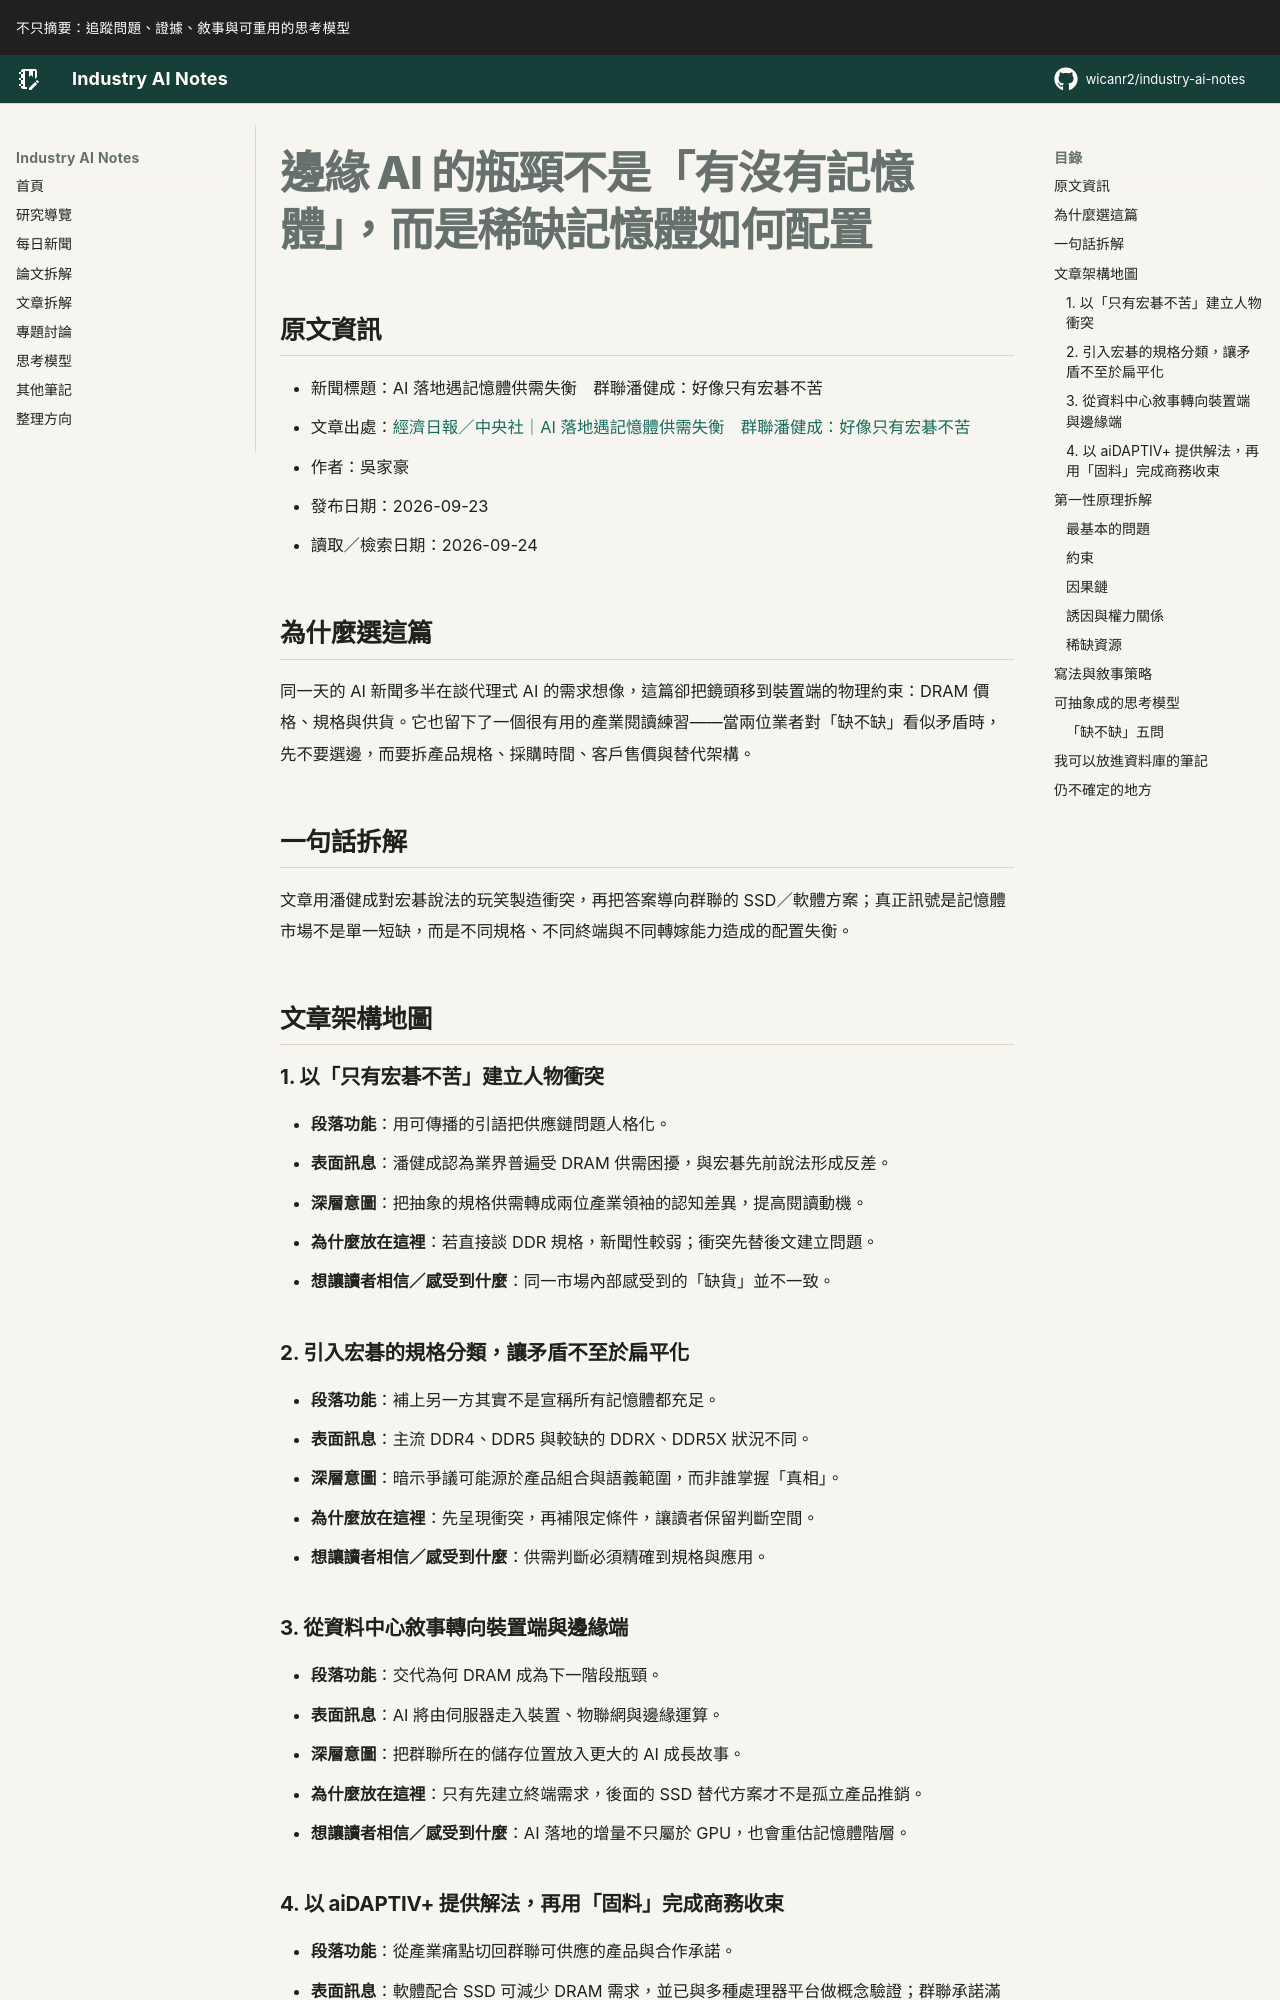

repository: wicanr2/industry-ai-notes · page: 新聞拆解/2026/2026-09-24/02-邊緣AI瓶頸是記憶體配置/index.html · generator: mkdocs

# 邊緣 AI 的瓶頸不是「有沒有記憶體」，而是稀缺記憶體如何配置

## 原文資訊

- 新聞標題：AI 落地遇記憶體供需失衡　群聯潘健成：好像只有宏碁不苦
- 文章出處：[經濟日報／中央社｜AI 落地遇記憶體供需失衡　群聯潘健成：好像只有宏碁不苦](https://money.udn.com/money/story/5612/9773958)
- 作者：吳家豪
- 發布日期：2026-09-23
- 讀取／檢索日期：2026-09-24

## 為什麼選這篇

同一天的 AI 新聞多半在談代理式 AI 的需求想像，這篇卻把鏡頭移到裝置端的物理約束：DRAM 價格、規格與供貨。它也留下了一個很有用的產業閱讀練習——當兩位業者對「缺不缺」看似矛盾時，先不要選邊，而要拆產品規格、採購時間、客戶售價與替代架構。

## 一句話拆解

文章用潘健成對宏碁說法的玩笑製造衝突，再把答案導向群聯的 SSD／軟體方案；真正訊號是記憶體市場不是單一短缺，而是不同規格、不同終端與不同轉嫁能力造成的配置失衡。

## 文章架構地圖

### 1. 以「只有宏碁不苦」建立人物衝突

- **段落功能**：用可傳播的引語把供應鏈問題人格化。
- **表面訊息**：潘健成認為業界普遍受 DRAM 供需困擾，與宏碁先前說法形成反差。
- **深層意圖**：把抽象的規格供需轉成兩位產業領袖的認知差異，提高閱讀動機。
- **為什麼放在這裡**：若直接談 DDR 規格，新聞性較弱；衝突先替後文建立問題。
- **想讓讀者相信／感受到什麼**：同一市場內部感受到的「缺貨」並不一致。

### 2. 引入宏碁的規格分類，讓矛盾不至於扁平化

- **段落功能**：補上另一方其實不是宣稱所有記憶體都充足。
- **表面訊息**：主流 DDR4、DDR5 與較缺的 DDRX、DDR5X 狀況不同。
- **深層意圖**：暗示爭議可能源於產品組合與語義範圍，而非誰掌握「真相」。
- **為什麼放在這裡**：先呈現衝突，再補限定條件，讓讀者保留判斷空間。
- **想讓讀者相信／感受到什麼**：供需判斷必須精確到規格與應用。

### 3. 從資料中心敘事轉向裝置端與邊緣端

- **段落功能**：交代為何 DRAM 成為下一階段瓶頸。
- **表面訊息**：AI 將由伺服器走入裝置、物聯網與邊緣運算。
- **深層意圖**：把群聯所在的儲存位置放入更大的 AI 成長故事。
- **為什麼放在這裡**：只有先建立終端需求，後面的 SSD 替代方案才不是孤立產品推銷。
- **想讓讀者相信／感受到什麼**：AI 落地的增量不只屬於 GPU，也會重估記憶體階層。
